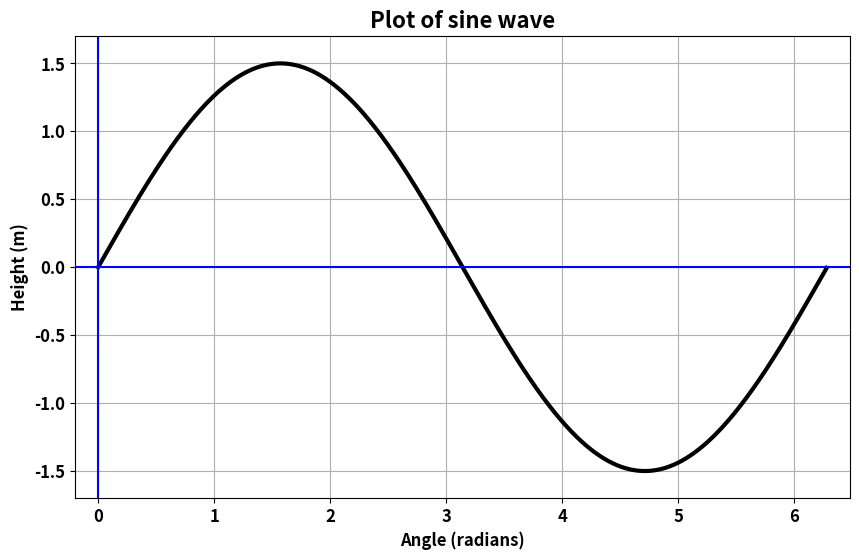

Here is the Python script that generated this plot:
#!/usr/bin/env python3
"""
Program: .py
[redacted]
Date: 2022.11.13

"""

import math as m
import matplotlib.pyplot as plt

# Enthalpy

mass = 2.0 # kg
sp_heat = 4.2 # kJ/kg-C
temp_i = 20.0 # C
temp_f = 25.0 # C

enthalpy = mass*sp_heat*(temp_f - temp_i)
print("Enthalpy = {0:.2f} kJ".format(enthalpy))

# Mass to energy conversion

mass = 1.0 # g
light_speed = 3.0E+8 # m/s
energy = mass*light_speed**2
print("Energy = {0:.2E} J".format(energy))


# Bond length

oxygen_1 = [2.0021, -3.6211, 1.2325]
oxygen_2 = [2.5101, -4.0280, 0.1987]
bond_length = m.sqrt((oxygen_1[0] - oxygen_2[0])**2 + (oxygen_1[1] - oxygen_2[1])**2 + (oxygen_1[2] - oxygen_2[2])**2)
print("The O-O bond length is {0:.4f} angstrom".format(bond_length))


# Wave Equation

amplitude = 1.50 # m
theta = []
wave = []
angle = 0.00
while angle <= 2*m.pi:
	wave.append(amplitude*m.sin(angle))
	theta.append(angle)
	angle += 0.005

plt.figure(figsize=(10, 6))
plt.plot(theta, wave, '-k', linewidth=3)
plt.plot([min(theta) - 0.2, max(theta) + 0.2], [0.0, 0.0], '-b')
plt.plot([0.0, 0.0], [min(wave) - 0.2, max(wave) + 0.2], '-b')
plt.xlim([min(theta) - 0.2, max(theta) + 0.2])
plt.ylim([min(wave) - 0.2, max(wave) + 0.2])
plt.xlabel("Angle (radians)", fontsize=12, weight='bold')
plt.ylabel("Height (m)", fontsize=12, weight='bold')
plt.title("Plot of sine wave", fontsize=16, weight='bold')
plt.xticks(fontsize=12, weight='bold')
plt.yticks(fontsize=12, weight='bold')
plt.grid()
plt.show()
